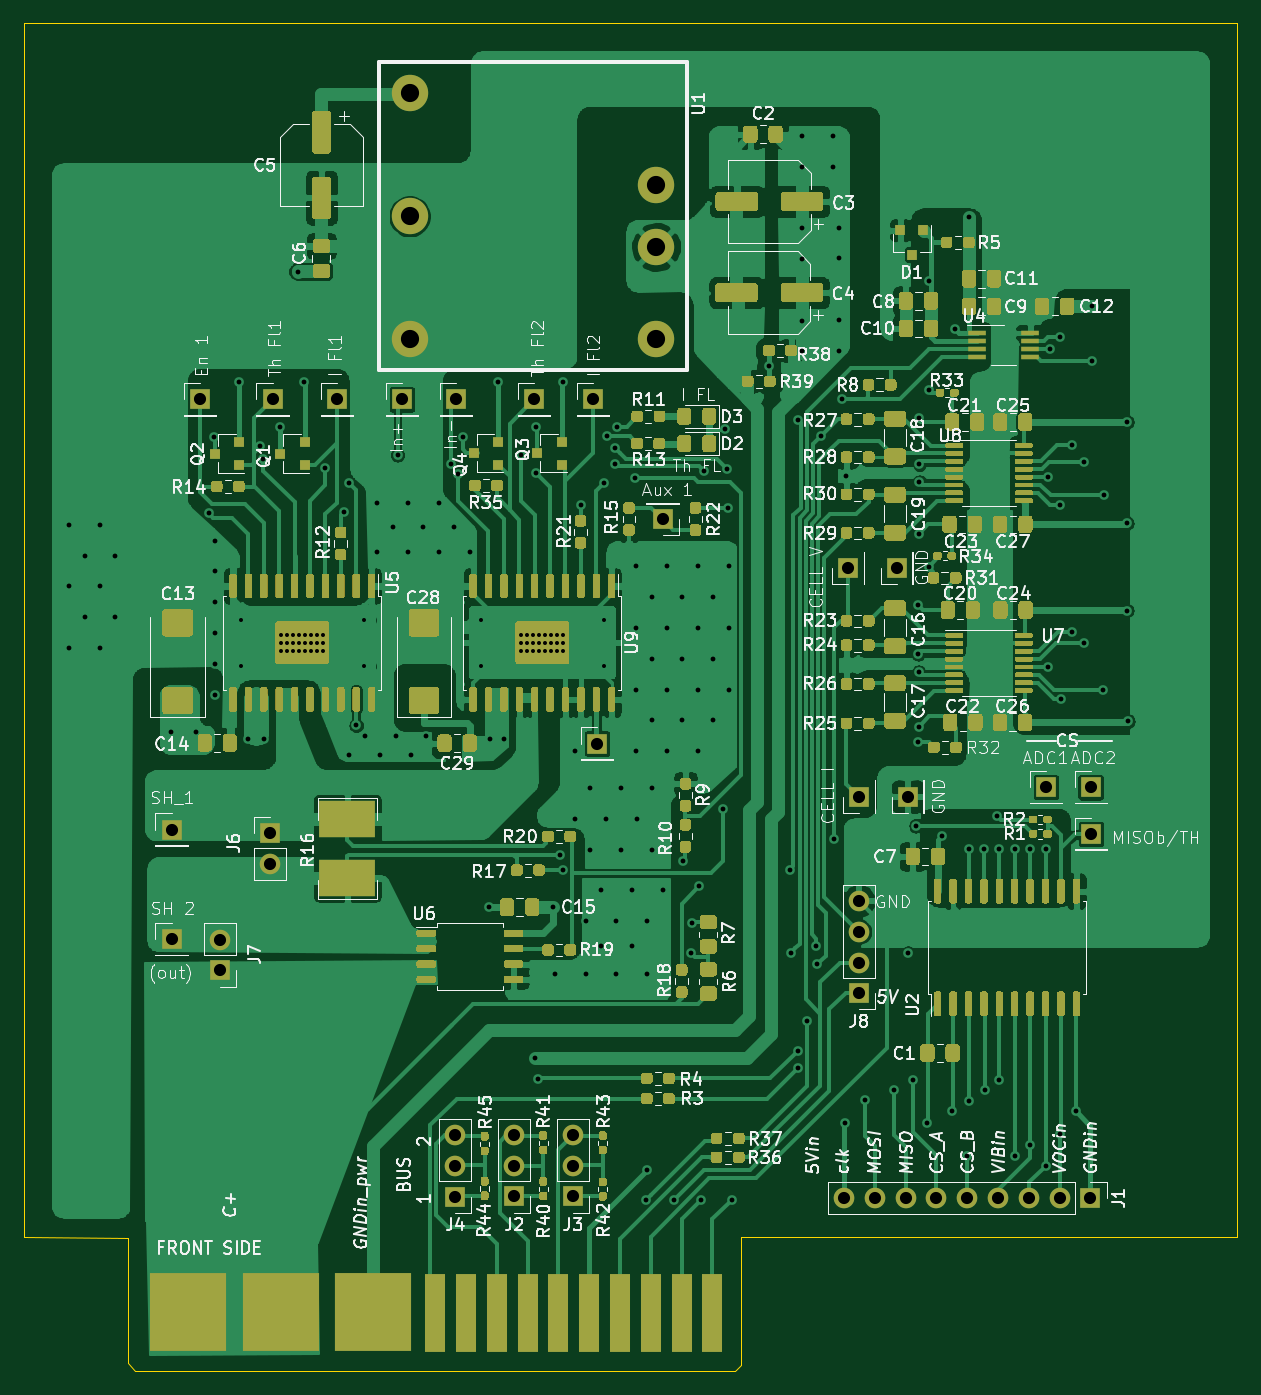
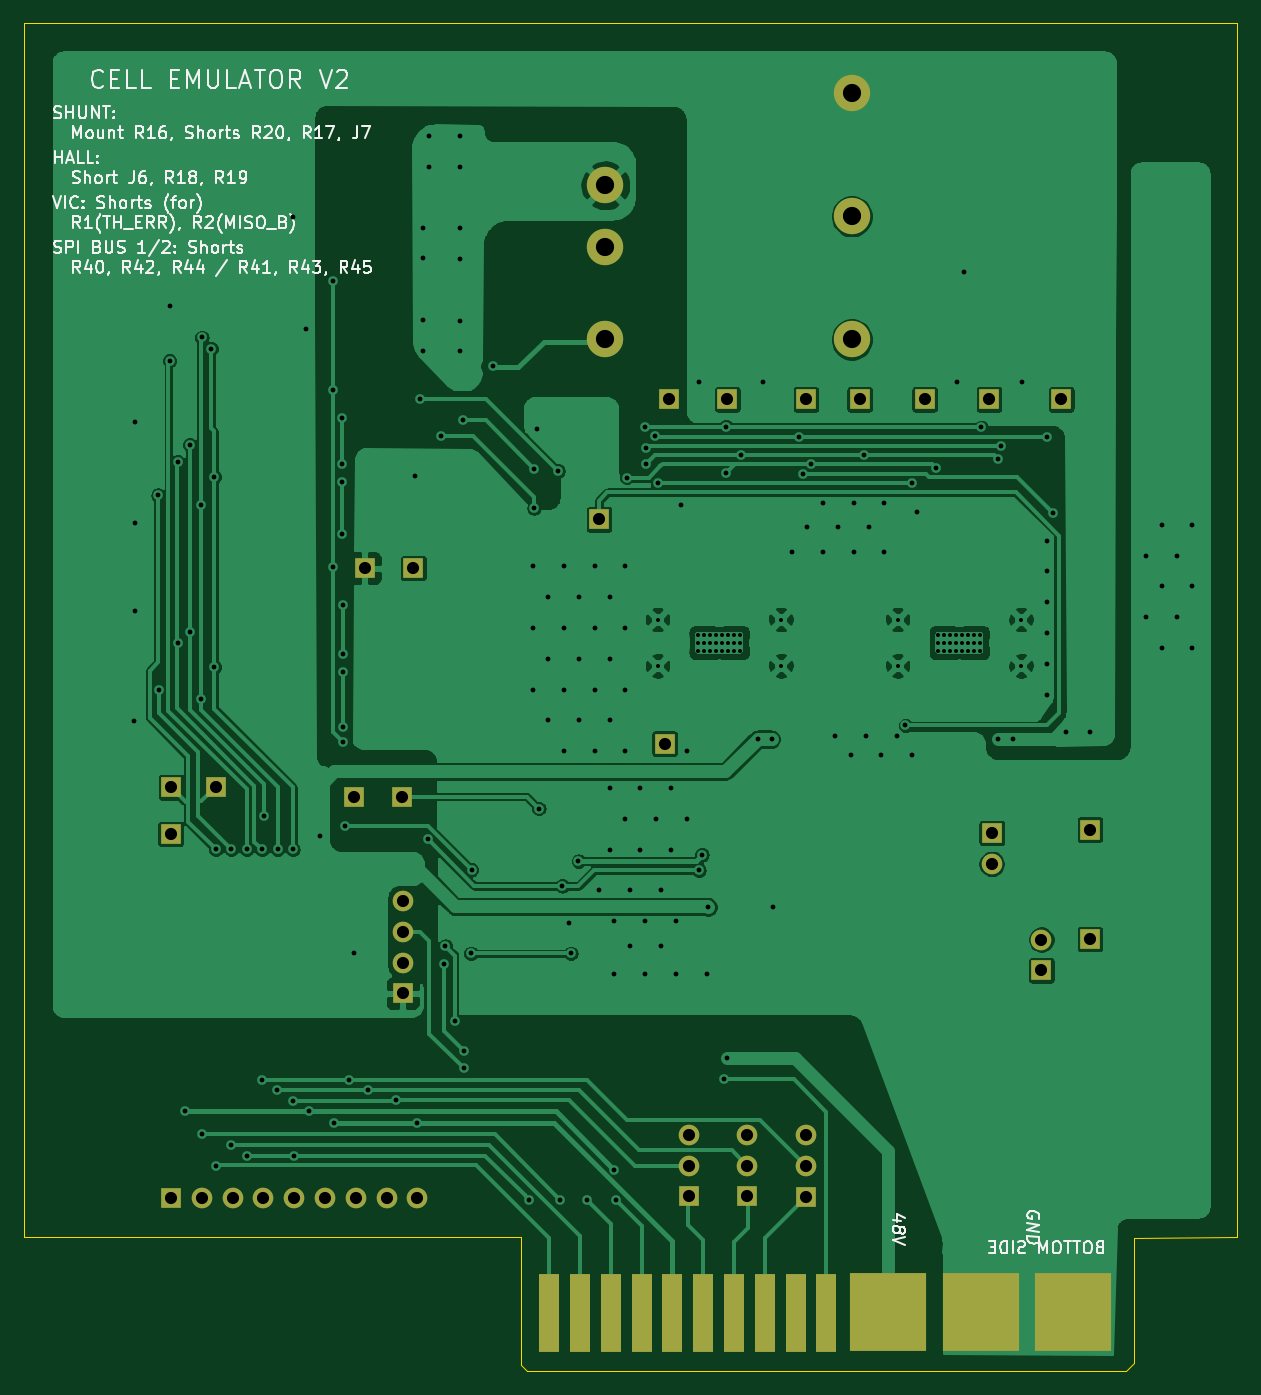
Circuit board: 10 layer files. Board 100.0 x 111.1 mm.
- bottom_copper: CellBoard_v2_10x10-B_Cu.gbr (164184 bytes)
- bottom_mask: CellBoard_v2_10x10-B_Mask.gbr (3179 bytes)
- paste: CellBoard_v2_10x10-B_Paste.gbr (955 bytes)
- bottom_silk: CellBoard_v2_10x10-B_SilkS.gbr (40810 bytes)
- outline: CellBoard_v2_10x10-Edge_Cuts.gbr (1099 bytes)
- top_copper: CellBoard_v2_10x10-F_Cu.gbr (370507 bytes)
- top_mask: CellBoard_v2_10x10-F_Mask.gbr (93614 bytes)
- paste: CellBoard_v2_10x10-F_Paste.gbr (93435 bytes)
- top_silk: CellBoard_v2_10x10-F_SilkS.gbr (143527 bytes)
- drill: CellBoard_v2_10x10-PTH.drl (4561 bytes)

=== bottom_copper: CellBoard_v2_10x10-B_Cu.gbr (164184 bytes, source omitted) ===
=== bottom_mask: CellBoard_v2_10x10-B_Mask.gbr ===
G04 #@! TF.GenerationSoftware,KiCad,Pcbnew,(5.1.10)-1*
G04 #@! TF.CreationDate,2022-03-28T13:01:38+02:00*
G04 #@! TF.ProjectId,CellBoard_v2_10x10,43656c6c-426f-4617-9264-5f76325f3130,rev?*
G04 #@! TF.SameCoordinates,Original*
G04 #@! TF.FileFunction,Soldermask,Bot*
G04 #@! TF.FilePolarity,Negative*
%FSLAX46Y46*%
G04 Gerber Fmt 4.6, Leading zero omitted, Abs format (unit mm)*
G04 Created by KiCad (PCBNEW (5.1.10)-1) date 2022-03-28 13:01:38*
%MOMM*%
%LPD*%
G01*
G04 APERTURE LIST*
%ADD10O,1.700000X1.700000*%
%ADD11R,1.700000X1.700000*%
%ADD12R,6.360000X6.500000*%
%ADD13R,1.650000X6.500000*%
%ADD14C,3.000000*%
G04 APERTURE END LIST*
D10*
G04 #@! TO.C,J1*
X131152900Y-184289700D03*
X133692900Y-184289700D03*
X136232900Y-184289700D03*
X138772900Y-184289700D03*
X141312900Y-184289700D03*
X143852900Y-184289700D03*
X146392900Y-184289700D03*
X148932900Y-184289700D03*
D11*
X151472900Y-184289700D03*
G04 #@! TD*
G04 #@! TO.C,TP12*
X132394960Y-151152860D03*
G04 #@! TD*
D12*
G04 #@! TO.C,U3*
X84700600Y-193700400D03*
D13*
X115214400Y-193751200D03*
X112674400Y-193751200D03*
X97434400Y-193751200D03*
X102514400Y-193751200D03*
X107594400Y-193751200D03*
X105054400Y-193751200D03*
D12*
X77080600Y-193700400D03*
D13*
X110134400Y-193751200D03*
X117754400Y-193751200D03*
D12*
X92320600Y-193700400D03*
D13*
X99974400Y-193751200D03*
X120294400Y-193751200D03*
G04 #@! TD*
D11*
G04 #@! TO.C,TP7*
X89331800Y-118402100D03*
G04 #@! TD*
D10*
G04 #@! TO.C,J4*
X99085400Y-179072334D03*
X99085400Y-181612334D03*
D11*
X99085400Y-184152334D03*
G04 #@! TD*
D10*
G04 #@! TO.C,J3*
X108800900Y-179057300D03*
X108800900Y-181597300D03*
D11*
X108800900Y-184137300D03*
G04 #@! TD*
D10*
G04 #@! TO.C,J2*
X103949500Y-179057300D03*
X103949500Y-181597300D03*
D11*
X103949500Y-184137300D03*
G04 #@! TD*
G04 #@! TO.C,TP4*
X94691834Y-118402100D03*
G04 #@! TD*
G04 #@! TO.C,J8*
X132379720Y-167380920D03*
D10*
X132379720Y-164840920D03*
X132379720Y-162300920D03*
X132379720Y-159760920D03*
G04 #@! TD*
D14*
G04 #@! TO.C,U1*
X95331280Y-113456720D03*
X95331280Y-103296720D03*
X95331280Y-93136720D03*
X115651280Y-100756720D03*
X115651280Y-105836720D03*
X115651280Y-113456720D03*
G04 #@! TD*
D11*
G04 #@! TO.C,J7*
X79705200Y-165493700D03*
D10*
X79705200Y-162953700D03*
G04 #@! TD*
D11*
G04 #@! TO.C,TP19*
X136411335Y-151152860D03*
G04 #@! TD*
G04 #@! TO.C,TP3*
X135510905Y-132321300D03*
G04 #@! TD*
D10*
G04 #@! TO.C,J6*
X83794600Y-156700300D03*
D11*
X83794600Y-154160300D03*
G04 #@! TD*
G04 #@! TO.C,TP2*
X151511000Y-154241500D03*
G04 #@! TD*
G04 #@! TO.C,TP5*
X99120960Y-118402100D03*
G04 #@! TD*
G04 #@! TO.C,TP6*
X78066900Y-118402100D03*
G04 #@! TD*
G04 #@! TO.C,TP8*
X84023200Y-118402100D03*
G04 #@! TD*
G04 #@! TO.C,TP9*
X116179600Y-128306190D03*
G04 #@! TD*
G04 #@! TO.C,TP10*
X75697080Y-153873200D03*
G04 #@! TD*
G04 #@! TO.C,TP11*
X75697080Y-162915600D03*
G04 #@! TD*
G04 #@! TO.C,TP13*
X131494530Y-132321300D03*
G04 #@! TD*
G04 #@! TO.C,TP14*
X147802600Y-150380700D03*
G04 #@! TD*
G04 #@! TO.C,TP15*
X151485600Y-150393400D03*
G04 #@! TD*
G04 #@! TO.C,TP16*
X110431580Y-118402100D03*
G04 #@! TD*
G04 #@! TO.C,TP17*
X110779560Y-146786600D03*
G04 #@! TD*
G04 #@! TO.C,TP18*
X105598170Y-118402100D03*
G04 #@! TD*
M02*

=== paste: CellBoard_v2_10x10-B_Paste.gbr ===
G04 #@! TF.GenerationSoftware,KiCad,Pcbnew,(5.1.10)-1*
G04 #@! TF.CreationDate,2022-03-28T13:01:38+02:00*
G04 #@! TF.ProjectId,CellBoard_v2_10x10,43656c6c-426f-4617-9264-5f76325f3130,rev?*
G04 #@! TF.SameCoordinates,Original*
G04 #@! TF.FileFunction,Paste,Bot*
G04 #@! TF.FilePolarity,Positive*
%FSLAX46Y46*%
G04 Gerber Fmt 4.6, Leading zero omitted, Abs format (unit mm)*
G04 Created by KiCad (PCBNEW (5.1.10)-1) date 2022-03-28 13:01:38*
%MOMM*%
%LPD*%
G01*
G04 APERTURE LIST*
%ADD10R,6.360000X6.500000*%
%ADD11R,1.650000X6.500000*%
G04 APERTURE END LIST*
D10*
G04 #@! TO.C,U3*
X84700600Y-193700400D03*
D11*
X115214400Y-193751200D03*
X112674400Y-193751200D03*
X97434400Y-193751200D03*
X102514400Y-193751200D03*
X107594400Y-193751200D03*
X105054400Y-193751200D03*
D10*
X77080600Y-193700400D03*
D11*
X110134400Y-193751200D03*
X117754400Y-193751200D03*
D10*
X92320600Y-193700400D03*
D11*
X99974400Y-193751200D03*
X120294400Y-193751200D03*
G04 #@! TD*
M02*

=== bottom_silk: CellBoard_v2_10x10-B_SilkS.gbr (40810 bytes, source omitted) ===
=== outline: CellBoard_v2_10x10-Edge_Cuts.gbr ===
G04 #@! TF.GenerationSoftware,KiCad,Pcbnew,(5.1.10)-1*
G04 #@! TF.CreationDate,2022-03-28T13:01:38+02:00*
G04 #@! TF.ProjectId,CellBoard_v2_10x10,43656c6c-426f-4617-9264-5f76325f3130,rev?*
G04 #@! TF.SameCoordinates,Original*
G04 #@! TF.FileFunction,Profile,NP*
%FSLAX46Y46*%
G04 Gerber Fmt 4.6, Leading zero omitted, Abs format (unit mm)*
G04 Created by KiCad (PCBNEW (5.1.10)-1) date 2022-03-28 13:01:38*
%MOMM*%
%LPD*%
G01*
G04 APERTURE LIST*
G04 #@! TA.AperFunction,Profile*
%ADD10C,0.100000*%
G04 #@! TD*
G04 APERTURE END LIST*
D10*
X72059800Y-187528200D02*
X63550800Y-187502800D01*
X72059800Y-187528200D02*
X72059800Y-187528200D01*
X122643900Y-187452000D02*
X163576000Y-187502800D01*
X122643900Y-197993000D02*
X122643900Y-187452000D01*
X122135900Y-198501000D02*
X122643900Y-197993000D01*
X72694800Y-198501000D02*
X122135900Y-198501000D01*
X72059800Y-197840600D02*
X72694800Y-198501000D01*
X72059800Y-187528200D02*
X72059800Y-197840600D01*
X163576000Y-87376000D02*
X163576000Y-187502800D01*
X63550800Y-87376000D02*
X163576000Y-87376000D01*
X63550800Y-187502800D02*
X63550800Y-87376000D01*
M02*

=== top_copper: CellBoard_v2_10x10-F_Cu.gbr (370507 bytes, source omitted) ===
=== top_mask: CellBoard_v2_10x10-F_Mask.gbr (93614 bytes, source omitted) ===
=== paste: CellBoard_v2_10x10-F_Paste.gbr (93435 bytes, source omitted) ===
=== top_silk: CellBoard_v2_10x10-F_SilkS.gbr (143527 bytes, source omitted) ===
=== drill: CellBoard_v2_10x10-PTH.drl ===
M48
INCH,TZ
T1C0.0130
T2C0.0157
T3C0.0394
T4C0.0591
%
G90
G05
T1
X32045Y-53765
X32045Y-55265
X33363Y-54255
X33363Y-54515
X33363Y-54775
X33558Y-54255
X33558Y-54515
X33558Y-54775
X33753Y-54255
X33753Y-54515
X33753Y-54775
X33948Y-54255
X33948Y-54515
X33948Y-54775
X34142Y-54255
X34142Y-54515
X34142Y-54775
X34337Y-54255
X34337Y-54515
X34337Y-54775
X34532Y-54255
X34532Y-54515
X34532Y-54775
X34727Y-54255
X34727Y-54515
X34727Y-54775
X36045Y-53765
X36045Y-55265
X39840Y-53765
X39840Y-55265
X41158Y-54255
X41158Y-54515
X41158Y-54775
X41353Y-54255
X41353Y-54515
X41353Y-54775
X41548Y-54255
X41548Y-54515
X41548Y-54775
X41743Y-54255
X41743Y-54515
X41743Y-54775
X41937Y-54255
X41937Y-54515
X41937Y-54775
X42132Y-54255
X42132Y-54515
X42132Y-54775
X42327Y-54255
X42327Y-54515
X42327Y-54775
X42522Y-54255
X42522Y-54515
X42522Y-54775
X43840Y-53765
X43840Y-55265
T2
X26476Y-50688
X26476Y-52688
X26476Y-54688
X26976Y-51688
X26976Y-53688
X27476Y-50688
X27476Y-52688
X27476Y-54688
X27976Y-51688
X27976Y-53688
X29798Y-57398
X30588Y-57398
X31000Y-50300
X31184Y-47824
X31200Y-51200
X31200Y-52200
X31200Y-53200
X31200Y-54200
X31200Y-55200
X31200Y-56200
X31996Y-46052
X32295Y-57653
X32686Y-48124
X32774Y-48560
X32799Y-57653
X33328Y-47522
X33903Y-42463
X34116Y-46052
X34798Y-48845
X35404Y-50258
X35568Y-49330
X35576Y-58160
X35795Y-57200
X36076Y-57560
X36476Y-49988
X36476Y-51560
X36576Y-58160
X36976Y-50774
X37076Y-57560
X37136Y-48419
X37476Y-49988
X37476Y-51560
X37576Y-58160
X37976Y-50774
X38076Y-57560
X38476Y-49988
X38476Y-51560
X38866Y-48726
X38976Y-50774
X39110Y-49035
X39250Y-47824
X39476Y-51560
X40100Y-63100
X40139Y-57653
X40410Y-46052
X40592Y-57644
X41144Y-48424
X41600Y-68000
X41619Y-47507
X41628Y-49008
X41684Y-68674
X42200Y-63100
X42244Y-65260
X42400Y-61400
X42495Y-61900
X42502Y-46052
X42886Y-58036
X42896Y-60242
X43078Y-50030
X43244Y-63560
X43244Y-65260
X43396Y-59242
X43396Y-61242
X43744Y-62560
X43744Y-64360
X43838Y-49335
X43896Y-60242
X43924Y-47818
X44200Y-48700
X44200Y-48200
X44244Y-63560
X44244Y-65260
X44258Y-47507
X44396Y-59242
X44396Y-61242
X44744Y-62560
X44744Y-64360
X44840Y-49152
X44886Y-52036
X44886Y-54036
X44886Y-56036
X44886Y-58036
X44896Y-60242
X45200Y-72600
X45244Y-63560
X45244Y-65260
X45245Y-71620
X45386Y-53036
X45386Y-55036
X45386Y-57036
X45396Y-59242
X45396Y-61242
X45744Y-62560
X45886Y-52036
X45886Y-54036
X45886Y-56036
X45886Y-58036
X46120Y-72616
X46386Y-53036
X46386Y-55036
X46386Y-57036
X46409Y-61605
X46660Y-64600
X46700Y-63600
X46886Y-52036
X46886Y-54036
X46886Y-56036
X46886Y-58036
X46938Y-62410
X47000Y-72600
X47076Y-48938
X47386Y-53036
X47386Y-55036
X47386Y-57036
X47700Y-59900
X47764Y-47582
X47846Y-48868
X47851Y-50139
X47886Y-52036
X47886Y-54036
X47886Y-56036
X48000Y-72600
X49186Y-45546
X49881Y-61886
X49900Y-64600
X50133Y-67755
X50133Y-68335
X50147Y-47294
X50270Y-38054
X50270Y-39054
X50270Y-41054
X50270Y-42054
X50270Y-44054
X50270Y-45054
X50428Y-66804
X50738Y-64362
X50764Y-64952
X50880Y-47808
X51270Y-38054
X51270Y-39054
X51306Y-60902
X51472Y-41040
X51472Y-42040
X51472Y-44040
X51472Y-45040
X51553Y-46607
X51655Y-70120
X51700Y-49108
X52320Y-69375
X53240Y-69045
X53710Y-64590
X53870Y-68715
X53973Y-60463
X54042Y-54880
X54047Y-53295
X54048Y-57742
X54056Y-57242
X54057Y-55475
X54072Y-50975
X54082Y-47210
X54082Y-48720
X54082Y-49300
X54330Y-70120
X54378Y-52046
X54378Y-42766
X54382Y-46320
X54800Y-60800
X55145Y-69735
X55252Y-44338
X55630Y-71170
X55680Y-40700
X55680Y-61225
X55690Y-69380
X56180Y-61225
X56195Y-69050
X56610Y-60140
X56680Y-61225
X56680Y-68715
X57180Y-61225
X57185Y-71170
X57680Y-61225
X57680Y-70825
X58180Y-71490
X58185Y-61225
X58240Y-49130
X58240Y-55305
X58332Y-44970
X58635Y-70480
X58635Y-44605
X58658Y-50060
X58678Y-56335
X59025Y-48090
X59025Y-54160
X59170Y-69735
X59425Y-54525
X59425Y-48644
X59669Y-43595
X59685Y-45365
X60040Y-56035
X60060Y-49725
X60814Y-47350
X60814Y-50638
X60818Y-53470
X60850Y-57065
T3
X29802Y-60580
X29802Y-64140
X30735Y-46615
X31380Y-64155
X31380Y-65155
X32990Y-60693
X32990Y-61693
X33080Y-46615
X35170Y-46615
X37280Y-46615
X39010Y-70501
X39010Y-71501
X39010Y-72501
X39024Y-46615
X40925Y-70495
X40925Y-71495
X40925Y-72495
X41574Y-46615
X42835Y-70495
X42835Y-71495
X42835Y-72495
X43477Y-46615
X43614Y-57790
X45740Y-50514
X51635Y-72555
X51769Y-52095
X52118Y-62898
X52118Y-63898
X52118Y-64898
X52118Y-65898
X52124Y-59509
X52635Y-72555
X53351Y-52095
X53635Y-72555
X53705Y-59509
X54635Y-72555
X55635Y-72555
X56635Y-72555
X57635Y-72555
X58190Y-59205
X58635Y-72555
X59635Y-72555
X59640Y-59210
X59650Y-60725
T4
X37532Y-36668
X37532Y-40668
X37532Y-44668
X45532Y-39668
X45532Y-41668
X45532Y-44668
T0
M30
